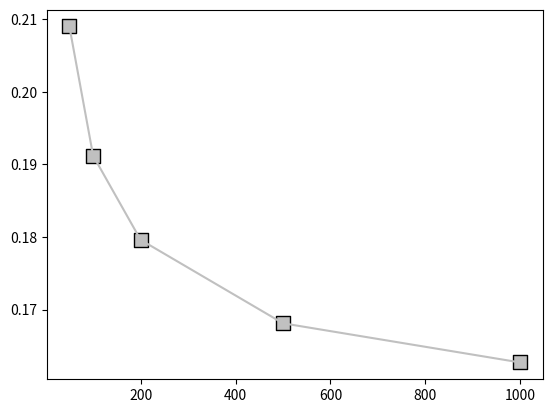

Write Python code to recreate this figure. (Note: this script raises an exception after producing the figure.)
import numpy as np
import matplotlib.pyplot as plt

x_axis = [50,100,200,500,1000]

# peak

base = [0.4231,0.4012,0.3673,0.3230,0.2969]
PCA = []
PLS = []
MH = []
RMH = [0.2834,0.2446,0.2101,0.1822,0.1622 ]

plt.plot(x_axis,base, marker='s' , color='#C0C0C0')
plt.scatter(x_axis,base,s=100, marker='s' , label="Base", color='silver',linewidths=1,edgecolors="black")
plt.plot(x_axis,RMH, marker='s' , color='#ADD8E6')
plt.scatter(x_axis,RMH,s=100, marker='o' , label="RMH", color='#ADD8E6',linewidths=1,edgecolors="black")
plt.legend()
plt.title("Peak 1 ")
plt.ylabel("Classification Error")
plt.show()
plt.close()

# peak 2

base = [0.2402,0.1920,0.1520,0.1107,0.0899]
PCA = []
PLS = []
MH = []
RMH = [0.1408,0.1010,0.0705,0.0464,0.0371]

plt.plot(x_axis,base, marker='s' , color='#C0C0C0')
plt.scatter(x_axis,base,s=100, marker='s' , label="Base", color='silver',linewidths=1,edgecolors="black")
plt.plot(x_axis,RMH, marker='s' , color='#ADD8E6')
plt.scatter(x_axis,RMH,s=100, marker='o' , label="RMH", color='#ADD8E6',linewidths=1,edgecolors="black")
plt.legend()
plt.title("Peak 2 ")
plt.ylabel("Classification Error")
plt.show()
plt.close()


# square

base = [0.2090,0.1912,0.1796,0.1681,0.1627]
PCA = []
PLS = []
MH = []
RMH = []

plt.plot(x_axis,base, marker='s' , color='#C0C0C0')
plt.scatter(x_axis,base,s=100, marker='s' , label="Base", color='silver',linewidths=1,edgecolors="black")
plt.plot(x_axis,RMH, marker='s' , color='#ADD8E6')
plt.scatter(x_axis,RMH,s=100, marker='o' , label="RMH", color='#ADD8E6',linewidths=1,edgecolors="black")
plt.legend()
plt.title("Square")
plt.ylabel("Classification Error")
plt.show()
plt.close()

# sin

base = [0.2375,0.2039,0.1771,0.1572,0.1507]
PCA = []
PLS = []
MH = []
RMH = [0.2267,0.1932,0.1713,0.1567, 0.1488]

plt.plot(x_axis,base, marker='s' , color='#C0C0C0')
plt.scatter(x_axis,base,s=100, marker='s' , label="Base", color='silver',linewidths=1,edgecolors="black")
plt.plot(x_axis,RMH, marker='s' , color='#ADD8E6')
plt.scatter(x_axis,RMH,s=100, marker='o' , label="RMH", color='#ADD8E6',linewidths=1,edgecolors="black")
plt.legend()
plt.title("Sin")
plt.ylabel("Classification Error")
plt.show()
plt.close()
